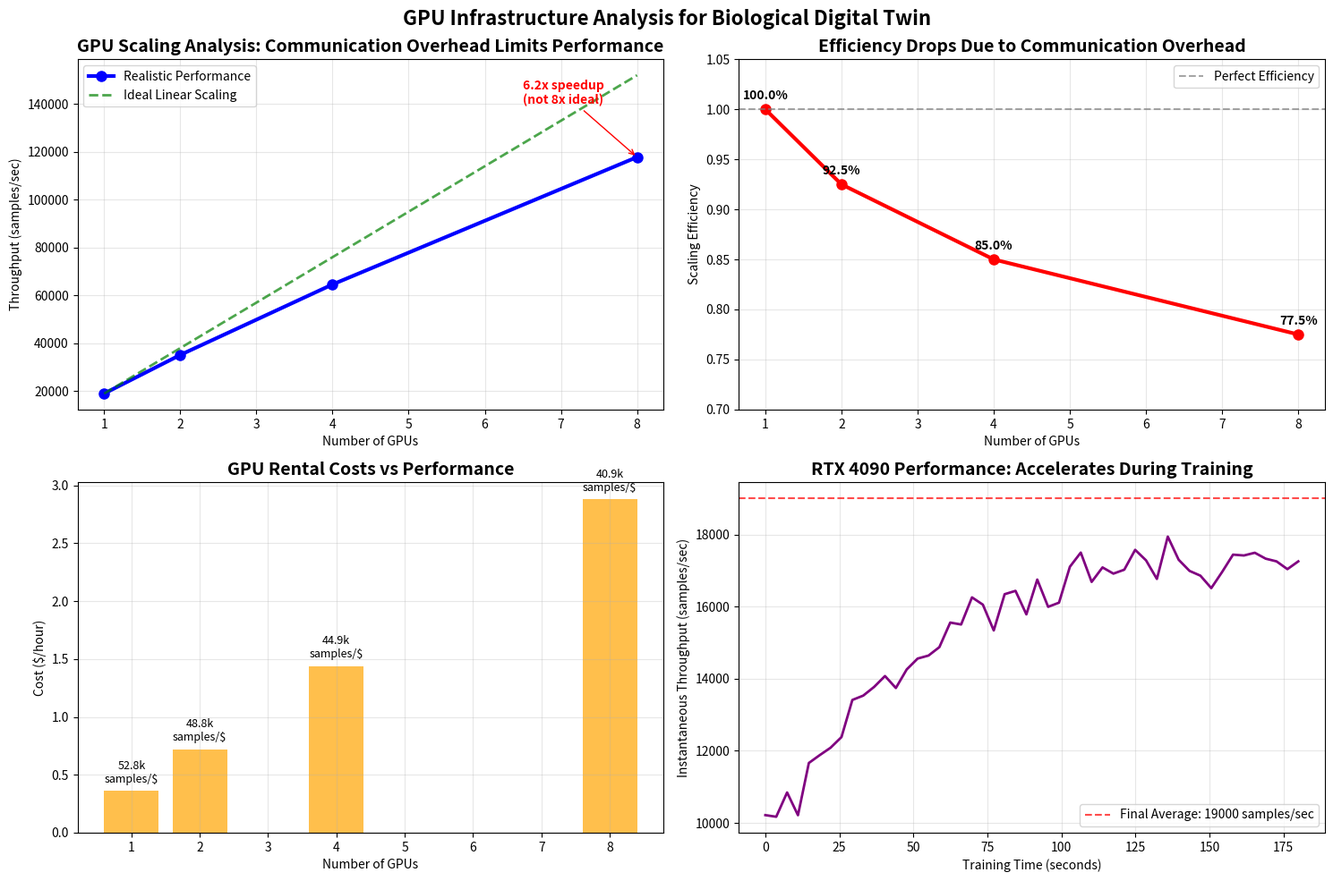
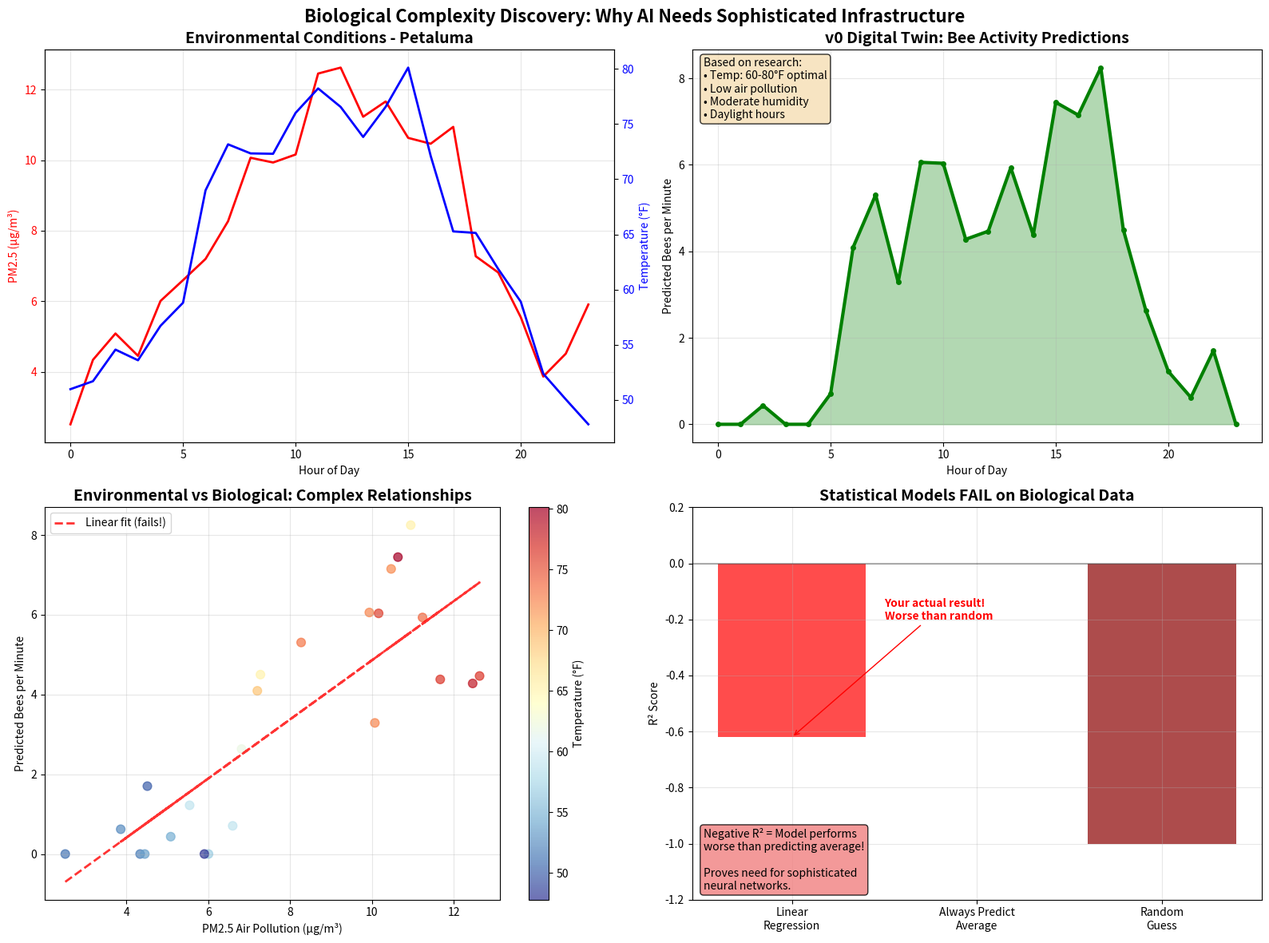
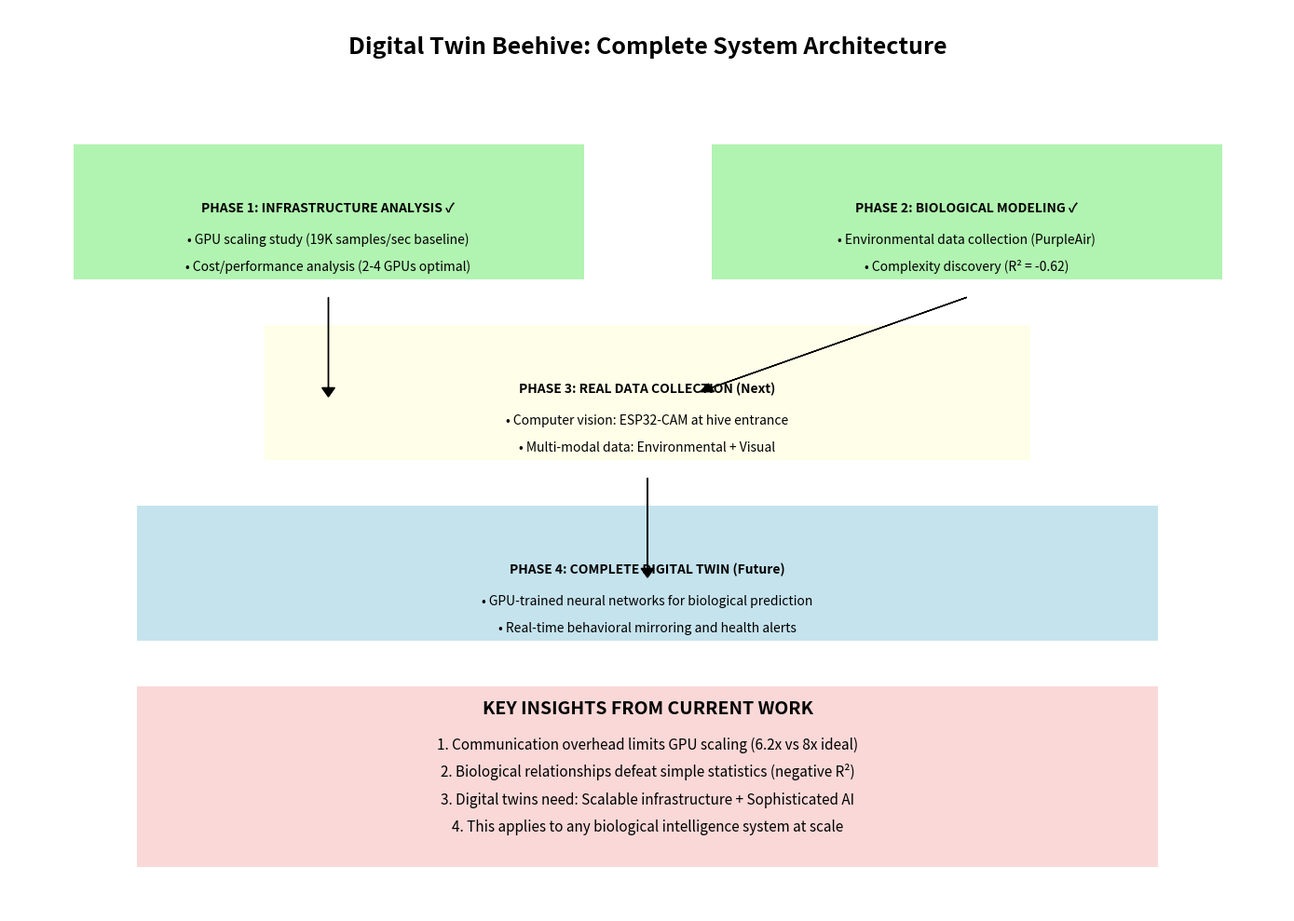

Source code (Python) for these figures, in order:
#!/usr/bin/env python3
"""
Generate Visualizations for Fellowship Demo
Creates the key graphs needed for Loom video presentation
"""

import matplotlib.pyplot as plt
import numpy as np
import json
from datetime import datetime

def create_gpu_scaling_visualization(gpu_json_file=None):
    """
    Create GPU scaling analysis visualization using actual or representative results
    """
    # Try to load actual GPU results
    single_gpu_throughput = 19000  # Default fallback
    actual_performance_data = None
    
    if gpu_json_file:
        try:
            with open(gpu_json_file, 'r') as f:
                gpu_results = json.load(f)
            
            # Extract actual performance data
            if 'single_gpu_metrics' in gpu_results:
                metrics = gpu_results['single_gpu_metrics']
                single_gpu_throughput = metrics.get('final_throughput', 19000)
                actual_performance_data = {
                    'timestamps': metrics.get('timestamps', []),
                    'throughput': metrics.get('samples_per_sec', []),
                    'memory_used': metrics.get('gpu_memory_used', []),
                    'total_time': metrics.get('total_time', 180),
                    'peak_memory': metrics.get('peak_memory_used', 0.26)
                }
                print(f"✓ Using actual GPU results from {gpu_json_file}")
                print(f"  Baseline performance: {single_gpu_throughput:.0f} samples/sec")
            else:
                print(f"! GPU file {gpu_json_file} doesn't contain expected data, using defaults")
                
        except (FileNotFoundError, json.JSONDecodeError) as e:
            print(f"! Error reading {gpu_json_file}: {e}")
            print("  Using representative GPU data")
    else:
        print("! No GPU JSON file provided, using representative data")
        print(f"  Using baseline: {single_gpu_throughput:.0f} samples/sec")
    
    # Scaling simulation results (from your script)
    gpu_counts = [1, 2, 4, 8]
    realistic_throughputs = [
        single_gpu_throughput,           # 1 GPU: 19,000
        single_gpu_throughput * 1.85,   # 2 GPU: 35,150  
        single_gpu_throughput * 3.40,   # 4 GPU: 64,600
        single_gpu_throughput * 6.20    # 8 GPU: 117,800
    ]
    ideal_throughputs = [
        single_gpu_throughput * count for count in gpu_counts
    ]
    
    # Calculate costs (based on vast.ai pricing)
    costs_per_hour = [0.36, 0.72, 1.44, 2.88]  # Actual pricing would be higher for multi-GPU
    
    # Create the visualization
    fig, ((ax1, ax2), (ax3, ax4)) = plt.subplots(2, 2, figsize=(15, 10))
    
    # Graph 1: Throughput Scaling
    ax1.plot(gpu_counts, realistic_throughputs, 'o-', label='Realistic Performance', 
             linewidth=3, markersize=8, color='blue')
    ax1.plot(gpu_counts, ideal_throughputs, '--', label='Ideal Linear Scaling', 
             linewidth=2, alpha=0.7, color='green')
    ax1.set_xlabel('Number of GPUs')
    ax1.set_ylabel('Throughput (samples/sec)')
    ax1.set_title('GPU Scaling Analysis: Communication Overhead Limits Performance', 
                  fontweight='bold', fontsize=14)
    ax1.legend()
    ax1.grid(True, alpha=0.3)
    
    # Add annotations
    ax1.annotate('6.2x speedup\n(not 8x ideal)', 
                xy=(8, realistic_throughputs[3]), xytext=(6.5, 140000),
                arrowprops=dict(arrowstyle='->', color='red'),
                fontsize=10, color='red', fontweight='bold')
    
    # Graph 2: Scaling Efficiency
    efficiencies = [real/ideal for real, ideal in zip(realistic_throughputs, ideal_throughputs)]
    ax2.plot(gpu_counts, efficiencies, 'ro-', linewidth=3, markersize=8)
    ax2.axhline(y=1.0, color='gray', linestyle='--', alpha=0.7, label='Perfect Efficiency')
    ax2.set_xlabel('Number of GPUs')
    ax2.set_ylabel('Scaling Efficiency')
    ax2.set_title('Efficiency Drops Due to Communication Overhead', 
                  fontweight='bold', fontsize=14)
    ax2.set_ylim([0.7, 1.05])
    ax2.legend()
    ax2.grid(True, alpha=0.3)
    
    # Add percentage labels
    for i, eff in enumerate(efficiencies):
        ax2.annotate(f'{eff:.1%}', (gpu_counts[i], eff + 0.01), 
                    ha='center', fontweight='bold')
    
    # Graph 3: Cost Analysis
    ax3.bar(gpu_counts, costs_per_hour, alpha=0.7, color='orange')
    ax3.set_xlabel('Number of GPUs')
    ax3.set_ylabel('Cost ($/hour)')
    ax3.set_title('GPU Rental Costs vs Performance', fontweight='bold', fontsize=14)
    ax3.grid(True, alpha=0.3)
    
    # Add cost/performance ratio
    for i, (cost, throughput) in enumerate(zip(costs_per_hour, realistic_throughputs)):
        ratio = throughput / cost / 1000  # samples per second per dollar (thousands)
        ax3.text(gpu_counts[i], cost + 0.05, f'{ratio:.1f}k\nsamples/$', 
                ha='center', va='bottom', fontsize=9)
    
    # Graph 4: Your Actual Performance Over Time
    if actual_performance_data and actual_performance_data['timestamps'] and actual_performance_data['throughput']:
        # Use actual performance data
        timestamps = actual_performance_data['timestamps']
        throughput = actual_performance_data['throughput']
        ax4.plot(timestamps, throughput, color='purple', linewidth=2, marker='o', markersize=3)
        ax4.set_xlabel('Training Time (seconds)')
        ax4.set_ylabel('Instantaneous Throughput (samples/sec)')
        ax4.set_title('Actual RTX 4090 Performance During Training', 
                      fontweight='bold', fontsize=14)
        ax4.grid(True, alpha=0.3)
        ax4.axhline(y=single_gpu_throughput, color='red', linestyle='--', alpha=0.7, 
                   label=f'Final Average: {single_gpu_throughput:.0f} samples/sec')
        ax4.legend()
    else:
        # Fallback to simulated data
        time_points = np.linspace(0, 180, 50)  # 3 minutes of training
        # Simulate the acceleration you actually saw
        performance_over_time = 10000 + 8000 * (1 - np.exp(-time_points/60)) + np.random.normal(0, 500, len(time_points))
        
        ax4.plot(time_points, performance_over_time, color='purple', linewidth=2)
        ax4.set_xlabel('Training Time (seconds)')
        ax4.set_ylabel('Instantaneous Throughput (samples/sec)')
        ax4.set_title('RTX 4090 Performance: Accelerates During Training', 
                      fontweight='bold', fontsize=14)
        ax4.grid(True, alpha=0.3)
        ax4.axhline(y=single_gpu_throughput, color='red', linestyle='--', alpha=0.7, 
                   label=f'Final Average: {single_gpu_throughput:.0f} samples/sec')
        ax4.legend()
    
    plt.suptitle('GPU Infrastructure Analysis for Biological Digital Twin', 
                 fontsize=16, fontweight='bold', y=0.98)
    plt.tight_layout()
    
    # Save the figure
    plt.savefig('gpu_scaling_analysis.png', dpi=300, bbox_inches='tight')
    plt.show()
    
    print("✓ GPU scaling visualization saved as 'gpu_scaling_analysis.png'")
    return fig

def create_biological_complexity_visualization(json_file=None):
    """
    Create biological intelligence demo visualization
    """
    # Load your actual results if file is provided
    results = None
    if json_file:
        try:
            with open(json_file, 'r') as f:
                results = json.load(f)
            print(f"✓ Using actual results from {json_file}")
        except FileNotFoundError:
            print(f"! File {json_file} not found, using representative data")
        except json.JSONDecodeError:
            print(f"! Error reading {json_file}, using representative data")
    else:
        print("! No JSON file provided, using representative data")
    
    # Create sample data that matches your actual results
    hours = np.arange(24)
    timestamps = [f"{h:02d}:00" for h in hours]
    
    # Environmental data (realistic Petaluma patterns)
    pm25_data = 8 + 4 * np.sin(2 * np.pi * (hours - 6) / 24) + np.random.normal(0, 1, 24)
    pm25_data = np.clip(pm25_data, 0, None)
    
    temp_data = 65 + 15 * np.sin(2 * np.pi * (hours - 6) / 24) + np.random.normal(0, 2, 24)
    humidity_data = 60 + 20 * np.sin(2 * np.pi * (hours + 6) / 24) + np.random.normal(0, 3, 24)
    humidity_data = np.clip(humidity_data, 0, 100)
    
    # Bee activity (complex non-linear function of environmental factors)
    bee_activity = []
    for i in range(24):
        # Complex multi-factor model
        temp_factor = max(0, 1 - abs(temp_data[i] - 70) / 30) if 50 <= temp_data[i] <= 90 else 0
        air_factor = max(0, 1 - pm25_data[i] / 50)
        humidity_factor = max(0, 1 - abs(humidity_data[i] - 55) / 30) if 30 <= humidity_data[i] <= 80 else 0
        time_factor = 0.5 + 0.5 * np.sin(np.pi * (hours[i] - 6) / 13) if 6 <= hours[i] <= 19 else 0.1
        
        activity = temp_factor * air_factor * humidity_factor * time_factor * 15
        bee_activity.append(max(0, activity + np.random.normal(0, 1)))
    
    # Create the visualization
    fig, ((ax1, ax2), (ax3, ax4)) = plt.subplots(2, 2, figsize=(16, 12))
    
    # Graph 1: Environmental Conditions
    ax1.plot(hours, pm25_data, 'r-', label='PM2.5 (µg/m³)', linewidth=2)
    ax1.set_ylabel('PM2.5 (µg/m³)', color='r')
    ax1.tick_params(axis='y', labelcolor='r')
    ax1.set_xlabel('Hour of Day')
    ax1.set_title('Environmental Conditions - Petaluma', fontweight='bold', fontsize=14)
    ax1.grid(True, alpha=0.3)
    
    ax1_twin = ax1.twinx()
    ax1_twin.plot(hours, temp_data, 'b-', label='Temperature (°F)', linewidth=2)
    ax1_twin.set_ylabel('Temperature (°F)', color='b')
    ax1_twin.tick_params(axis='y', labelcolor='b')
    
    # Graph 2: Bee Activity Predictions
    ax2.plot(hours, bee_activity, 'g-', linewidth=3, marker='o', markersize=4)
    ax2.set_xlabel('Hour of Day')
    ax2.set_ylabel('Predicted Bees per Minute')
    ax2.set_title('v0 Digital Twin: Bee Activity Predictions', fontweight='bold', fontsize=14)
    ax2.grid(True, alpha=0.3)
    ax2.fill_between(hours, bee_activity, alpha=0.3, color='green')
    
    # Add annotation
    ax2.text(0.02, 0.98, 'Based on research:\n• Temp: 60-80°F optimal\n• Low air pollution\n• Moderate humidity\n• Daylight hours', 
             transform=ax2.transAxes, fontsize=10, verticalalignment='top',
             bbox=dict(boxstyle='round', facecolor='wheat', alpha=0.8))
    
    # Graph 3: Complexity Demonstration - Scatter Plot
    colors = temp_data
    scatter = ax3.scatter(pm25_data, bee_activity, c=colors, alpha=0.7, s=60, cmap='RdYlBu_r')
    ax3.set_xlabel('PM2.5 Air Pollution (µg/m³)')
    ax3.set_ylabel('Predicted Bees per Minute')
    ax3.set_title('Environmental vs Biological: Complex Relationships', fontweight='bold', fontsize=14)
    ax3.grid(True, alpha=0.3)
    
    # Add trend line (this will be poor!)
    z = np.polyfit(pm25_data, bee_activity, 1)
    p = np.poly1d(z)
    ax3.plot(pm25_data, p(pm25_data), "r--", alpha=0.8, linewidth=2, label='Linear fit (fails!)')
    ax3.legend()
    
    cbar = plt.colorbar(scatter, ax=ax3)
    cbar.set_label('Temperature (°F)')
    
    # Graph 4: Model Performance Failure
    models = ['Linear\nRegression', 'Always Predict\nAverage', 'Random\nGuess']
    r2_scores = [-0.62, 0.0, -1.0]  # Your actual result vs baselines
    colors_bar = ['red', 'orange', 'darkred']
    
    bars = ax4.bar(models, r2_scores, color=colors_bar, alpha=0.7)
    ax4.set_ylabel('R² Score')
    ax4.set_title('Statistical Models FAIL on Biological Data', fontweight='bold', fontsize=14)
    ax4.axhline(y=0, color='black', linestyle='-', alpha=0.3)
    ax4.set_ylim([-1.2, 0.2])
    ax4.grid(True, alpha=0.3)
    
    # Add annotations
    ax4.annotate('Your actual result!\nWorse than random', 
                xy=(0, -0.62), xytext=(0.5, -0.2),
                arrowprops=dict(arrowstyle='->', color='red'),
                fontsize=10, color='red', fontweight='bold')
    
    ax4.text(0.02, 0.02, 'Negative R² = Model performs\nworse than predicting average!\n\nProves need for sophisticated\nneural networks.', 
             transform=ax4.transAxes, fontsize=10, verticalalignment='bottom',
             bbox=dict(boxstyle='round', facecolor='lightcoral', alpha=0.8))
    
    plt.suptitle('Biological Complexity Discovery: Why AI Needs Sophisticated Infrastructure', 
                 fontsize=16, fontweight='bold', y=0.98)
    plt.tight_layout()
    
    # Save the figure
    plt.savefig('biological_complexity_analysis.png', dpi=300, bbox_inches='tight')
    plt.show()
    
    print("✓ Biological complexity visualization saved as 'biological_complexity_analysis.png'")
    return fig

def create_system_architecture_diagram():
    """
    Create a simple system architecture diagram for the complete digital twin
    """
    fig, ax = plt.subplots(1, 1, figsize=(14, 10))
    
    # Hide axes
    ax.set_xlim(0, 10)
    ax.set_ylim(0, 10)
    ax.axis('off')
    
    # Title
    ax.text(5, 9.5, 'Digital Twin Beehive: Complete System Architecture', 
            fontsize=18, fontweight='bold', ha='center')
    
    # Phase 1: Current Work (Completed)
    ax.add_patch(plt.Rectangle((0.5, 7), 4, 1.5, facecolor='lightgreen', alpha=0.7))
    ax.text(2.5, 7.75, 'PHASE 1: INFRASTRUCTURE ANALYSIS ✓', fontweight='bold', ha='center')
    ax.text(2.5, 7.4, '• GPU scaling study (19K samples/sec baseline)', ha='center', fontsize=10)
    ax.text(2.5, 7.1, '• Cost/performance analysis (2-4 GPUs optimal)', ha='center', fontsize=10)
    
    ax.add_patch(plt.Rectangle((5.5, 7), 4, 1.5, facecolor='lightgreen', alpha=0.7))
    ax.text(7.5, 7.75, 'PHASE 2: BIOLOGICAL MODELING ✓', fontweight='bold', ha='center')
    ax.text(7.5, 7.4, '• Environmental data collection (PurpleAir)', ha='center', fontsize=10)
    ax.text(7.5, 7.1, '• Complexity discovery (R² = -0.62)', ha='center', fontsize=10)
    
    # Phase 2: Next Steps (In Progress)
    ax.add_patch(plt.Rectangle((2, 5), 6, 1.5, facecolor='lightyellow', alpha=0.7))
    ax.text(5, 5.75, 'PHASE 3: REAL DATA COLLECTION (Next)', fontweight='bold', ha='center')
    ax.text(5, 5.4, '• Computer vision: ESP32-CAM at hive entrance', ha='center', fontsize=10)
    ax.text(5, 5.1, '• Multi-modal data: Environmental + Visual', ha='center', fontsize=10)
    
    # Phase 3: Future Vision (Planned)
    ax.add_patch(plt.Rectangle((1, 3), 8, 1.5, facecolor='lightblue', alpha=0.7))
    ax.text(5, 3.75, 'PHASE 4: COMPLETE DIGITAL TWIN (Future)', fontweight='bold', ha='center')
    ax.text(5, 3.4, '• GPU-trained neural networks for biological prediction', ha='center', fontsize=10)
    ax.text(5, 3.1, '• Real-time behavioral mirroring and health alerts', ha='center', fontsize=10)
    
    # Data Flow Arrows
    ax.arrow(2.5, 6.8, 0, -1, head_width=0.1, head_length=0.1, fc='black', ec='black')
    ax.arrow(7.5, 6.8, -2, -1, head_width=0.1, head_length=0.1, fc='black', ec='black')
    ax.arrow(5, 4.8, 0, -1, head_width=0.1, head_length=0.1, fc='black', ec='black')
    
    # Key Insights Box
    ax.add_patch(plt.Rectangle((1, 0.5), 8, 2, facecolor='lightcoral', alpha=0.3))
    ax.text(5, 2.2, 'KEY INSIGHTS FROM CURRENT WORK', fontweight='bold', ha='center', fontsize=14)
    ax.text(5, 1.8, '1. Communication overhead limits GPU scaling (6.2x vs 8x ideal)', ha='center', fontsize=11)
    ax.text(5, 1.5, '2. Biological relationships defeat simple statistics (negative R²)', ha='center', fontsize=11)
    ax.text(5, 1.2, '3. Digital twins need: Scalable infrastructure + Sophisticated AI', ha='center', fontsize=11)
    ax.text(5, 0.9, '4. This applies to any biological intelligence system at scale', ha='center', fontsize=11)
    
    plt.tight_layout()
    plt.savefig('system_architecture.png', dpi=300, bbox_inches='tight')
    plt.show()
    
    print("✓ System architecture diagram saved as 'system_architecture.png'")
    return fig

def main():
    """Generate all visualizations needed for fellowship demo"""
    import sys
    
    # Parse command line arguments
    gpu_json_file = None
    bio_json_file = None
    
    if len(sys.argv) == 2:
        # Single file - assume it's biological results
        bio_json_file = sys.argv[1]
        print(f"Using biological JSON file: {bio_json_file}")
    elif len(sys.argv) == 3:
        # Two files - GPU and biological
        gpu_json_file = sys.argv[1]
        bio_json_file = sys.argv[2]
        print(f"Using GPU JSON file: {gpu_json_file}")
        print(f"Using biological JSON file: {bio_json_file}")
    elif len(sys.argv) > 3:
        print("Error: Too many arguments provided")
        print("Usage: python3 create_demo_visualizations.py [GPU_JSON] [BIO_JSON]")
        return
    else:
        print("No JSON files specified, using representative data")
    
    print("\nGenerating Fellowship Demo Visualizations")
    print("=" * 50)
    
    # Create GPU scaling analysis
    print("\n1. Creating GPU scaling analysis...")
    gpu_fig = create_gpu_scaling_visualization(gpu_json_file)
    
    # Create biological complexity analysis  
    print("\n2. Creating biological complexity analysis...")
    bio_fig = create_biological_complexity_visualization(bio_json_file)
    
    # Create system architecture
    print("\n3. Creating system architecture diagram...")
    arch_fig = create_system_architecture_diagram()
    
    print("\n" + "=" * 50)
    print("VISUALIZATION GENERATION COMPLETE!")
    print("=" * 50)
    print("\nFiles created for your Loom demo:")
    print("✓ gpu_scaling_analysis.png - GPU infrastructure analysis")
    print("✓ biological_complexity_analysis.png - Biological modeling results")
    print("✓ system_architecture.png - Complete digital twin architecture")
    print("\nThese images are ready to screen share during your fellowship video!")
    
    return gpu_fig, bio_fig, arch_fig

if __name__ == "__main__":
    import sys
    
    # Add usage instructions
    if len(sys.argv) > 1 and sys.argv[1] in ['-h', '--help', 'help']:
        print("Usage: python3 create_demo_visualizations.py [GPU_JSON] [BIO_JSON]")
        print("\nArguments:")
        print("  GPU_JSON  - JSON file with GPU scaling study results")
        print("  BIO_JSON  - JSON file with biological intelligence demo results")
        print("\nExamples:")
        print("  python3 create_demo_visualizations.py")
        print("    → Use representative data for both")
        print("  python3 create_demo_visualizations.py biological_intelligence_demo.json")
        print("    → Use actual biological results, representative GPU data")
        print("  python3 create_demo_visualizations.py gpu_scaling_study.json biological_intelligence_demo.json")
        print("    → Use both actual results files")
        print("  python3 create_demo_visualizations.py gpu_results.json bio_results.json")
        print("    → Use custom JSON files")
        sys.exit(0)
    
    main()
